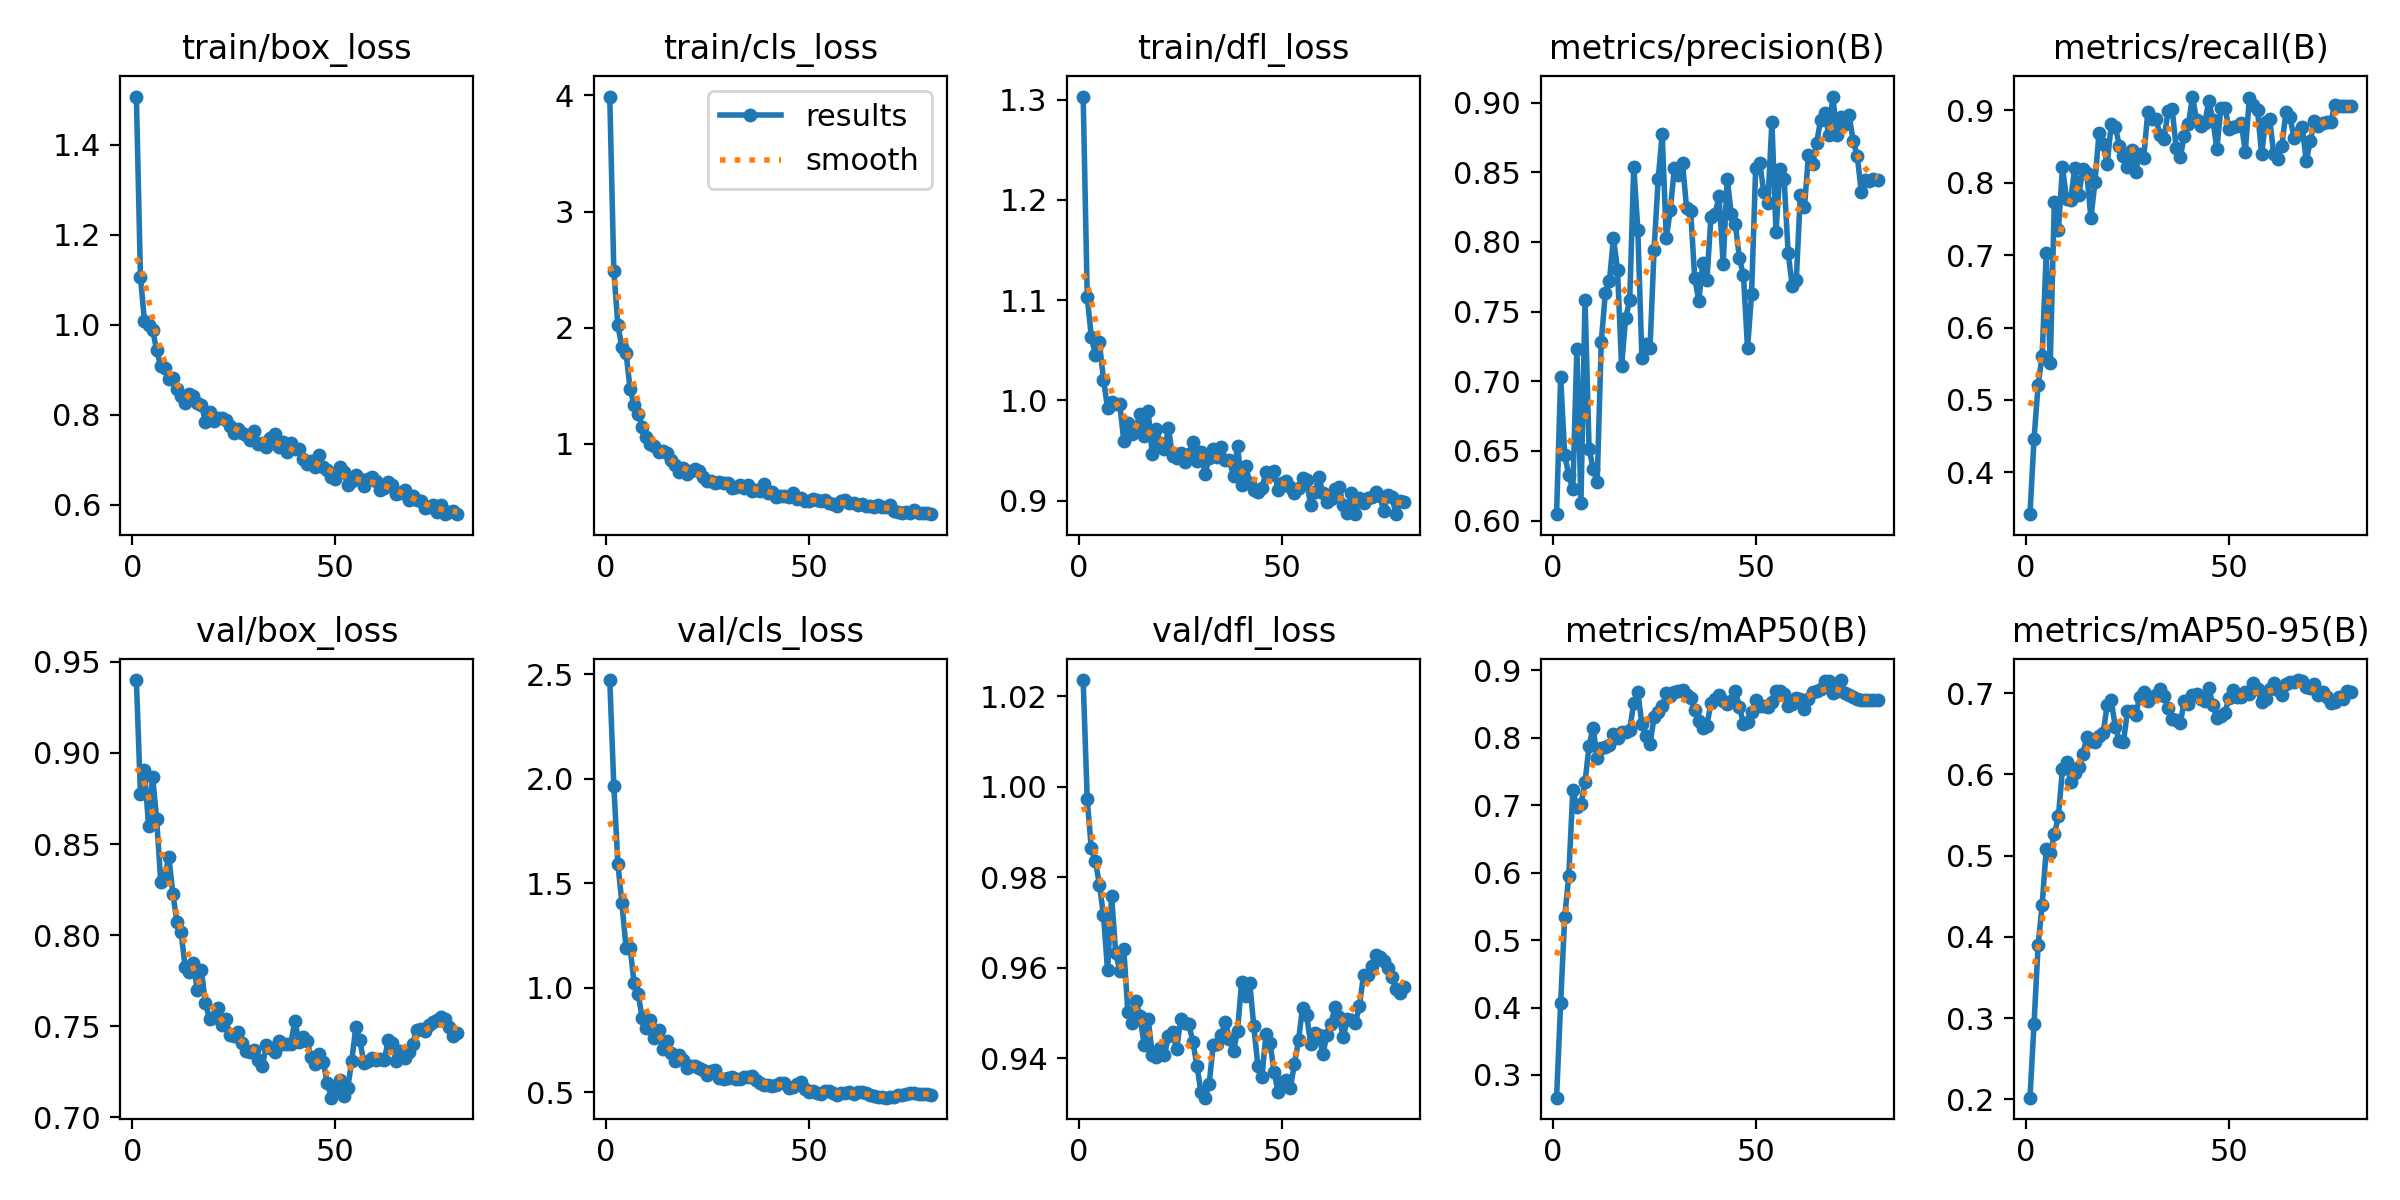

Data behind this chart, as committed beside it:
epoch, time, train/box_loss, train/cls_loss, train/dfl_loss, metrics/precision(B), metrics/recall(B), metrics/mAP50(B), metrics/mAP50-95(B), val/box_loss, val/cls_loss, val/dfl_loss, lr/pg0, lr/pg1, lr/pg2
1, 3.306, 1.507, 3.991, 1.303, 0.6046, 0.3424, 0.2662, 0.2021, 0.94, 2.473, 1.024, 0.0001549, 0.0001549, 0.0001549
2, 6.451, 1.107, 2.49, 1.103, 0.7028, 0.4458, 0.4065, 0.2927, 0.8778, 1.966, 0.9972, 0.0003097, 0.0003097, 0.0003097
3, 9.528, 1.007, 2.021, 1.064, 0.6473, 0.5208, 0.5342, 0.3895, 0.8909, 1.592, 0.9864, 0.0004605, 0.0004605, 0.0004605
4, 12.59, 0.9993, 1.83, 1.045, 0.6325, 0.5611, 0.5946, 0.4397, 0.8599, 1.405, 0.9837, 0.0004583, 0.0004583, 0.0004583
5, 15.6, 0.988, 1.783, 1.058, 0.6225, 0.7027, 0.7223, 0.5076, 0.887, 1.193, 0.9784, 0.0004524, 0.0004524, 0.0004524
6, 18.62, 0.9428, 1.474, 1.021, 0.7235, 0.5515, 0.6972, 0.5033, 0.8636, 1.193, 0.9716, 0.0004465, 0.0004465, 0.0004465
7, 21.69, 0.9074, 1.331, 0.9925, 0.6128, 0.7738, 0.7017, 0.5263, 0.8291, 1.022, 0.9594, 0.0004407, 0.0004407, 0.0004407
8, 24.67, 0.9028, 1.256, 0.9986, 0.7584, 0.7339, 0.7339, 0.5484, 0.8329, 0.969, 0.9758, 0.0004348, 0.0004348, 0.0004348
9, 27.66, 0.8787, 1.147, 0.996, 0.6515, 0.8214, 0.7882, 0.6066, 0.8428, 0.8539, 0.9634, 0.0004289, 0.0004289, 0.0004289
10, 30.63, 0.8811, 1.054, 0.9967, 0.6372, 0.777, 0.8145, 0.615, 0.8226, 0.8066, 0.9594, 0.000423, 0.000423, 0.000423
11, 33.62, 0.8561, 1, 0.9595, 0.6277, 0.7754, 0.7706, 0.5911, 0.8071, 0.8483, 0.9642, 0.0004171, 0.0004171, 0.0004171
12, 36.57, 0.8419, 0.9771, 0.9777, 0.7285, 0.8197, 0.7847, 0.6014, 0.8016, 0.762, 0.9503, 0.0004112, 0.0004112, 0.0004112
13, 39.52, 0.8266, 0.9275, 0.967, 0.763, 0.7822, 0.7865, 0.6096, 0.7827, 0.7965, 0.9477, 0.0004053, 0.0004053, 0.0004053
14, 42.47, 0.8451, 0.9324, 0.9731, 0.7717, 0.8186, 0.7892, 0.6249, 0.7798, 0.7103, 0.9526, 0.0003994, 0.0003994, 0.0003994
15, 45.48, 0.8416, 0.9159, 0.986, 0.803, 0.8133, 0.805, 0.646, 0.7846, 0.7439, 0.9492, 0.0003935, 0.0003935, 0.0003935
16, 48.48, 0.8259, 0.8603, 0.9643, 0.78, 0.7505, 0.7997, 0.6415, 0.7698, 0.6875, 0.9429, 0.0003876, 0.0003876, 0.0003876
17, 51.41, 0.8218, 0.8188, 0.989, 0.7107, 0.801, 0.8083, 0.6403, 0.7807, 0.6491, 0.9487, 0.0003818, 0.0003818, 0.0003818
18, 54.36, 0.7845, 0.7581, 0.9466, 0.7456, 0.869, 0.8084, 0.6475, 0.7629, 0.6776, 0.9408, 0.0003759, 0.0003759, 0.0003759
19, 57.33, 0.8062, 0.7878, 0.9717, 0.758, 0.8535, 0.8117, 0.651, 0.754, 0.6534, 0.9403, 0.00037, 0.00037, 0.00037
20, 60.31, 0.7869, 0.7361, 0.9571, 0.854, 0.825, 0.8522, 0.685, 0.7552, 0.6168, 0.9422, 0.0003641, 0.0003641, 0.0003641
21, 63.29, 0.7922, 0.7645, 0.9511, 0.8086, 0.8805, 0.868, 0.6911, 0.76, 0.6249, 0.9407, 0.0003582, 0.0003582, 0.0003582
22, 66.29, 0.793, 0.7847, 0.972, 0.717, 0.8768, 0.8198, 0.6585, 0.7508, 0.6284, 0.9449, 0.0003523, 0.0003523, 0.0003523
23, 69.24, 0.787, 0.761, 0.9441, 0.7264, 0.8511, 0.8029, 0.6413, 0.754, 0.6193, 0.9457, 0.0003464, 0.0003464, 0.0003464
24, 72.19, 0.7753, 0.7149, 0.9424, 0.7236, 0.8363, 0.791, 0.6398, 0.7455, 0.6075, 0.9419, 0.0003405, 0.0003405, 0.0003405
25, 75.14, 0.7581, 0.6748, 0.9478, 0.7945, 0.8217, 0.8305, 0.6779, 0.7446, 0.5858, 0.9487, 0.0003346, 0.0003346, 0.0003346
26, 78.08, 0.767, 0.6745, 0.9385, 0.8448, 0.8456, 0.8378, 0.678, 0.7468, 0.6035, 0.9478, 0.0003287, 0.0003287, 0.0003287
27, 81.12, 0.7587, 0.6601, 0.9466, 0.8773, 0.8152, 0.8468, 0.6737, 0.7411, 0.6098, 0.9475, 0.0003228, 0.0003228, 0.0003228
28, 84.07, 0.7556, 0.6722, 0.9588, 0.8025, 0.8396, 0.866, 0.6947, 0.7367, 0.5678, 0.9436, 0.000317, 0.000317, 0.000317
29, 87.06, 0.7442, 0.6612, 0.9392, 0.8231, 0.8343, 0.8625, 0.7017, 0.7362, 0.5644, 0.9384, 0.0003111, 0.0003111, 0.0003111
30, 90.03, 0.7645, 0.657, 0.9486, 0.8531, 0.8977, 0.8681, 0.6901, 0.737, 0.568, 0.9325, 0.0003052, 0.0003052, 0.0003052
31, 92.96, 0.7354, 0.6149, 0.927, 0.848, 0.8877, 0.8699, 0.6952, 0.7318, 0.5718, 0.9313, 0.0002993, 0.0002993, 0.0002993
32, 95.89, 0.7378, 0.6285, 0.9424, 0.8563, 0.8882, 0.8713, 0.6977, 0.7283, 0.5629, 0.9342, 0.0002934, 0.0002934, 0.0002934
33, 98.81, 0.7291, 0.6474, 0.9513, 0.8245, 0.8659, 0.8629, 0.7048, 0.7395, 0.5664, 0.9428, 0.0002875, 0.0002875, 0.0002875
34, 101.8, 0.749, 0.6201, 0.9439, 0.8225, 0.8598, 0.8595, 0.6967, 0.7379, 0.5726, 0.9431, 0.0002816, 0.0002816, 0.0002816
35, 104.7, 0.7566, 0.6416, 0.9531, 0.7739, 0.899, 0.8406, 0.682, 0.736, 0.5759, 0.9451, 0.0002757, 0.0002757, 0.0002757
36, 107.7, 0.7289, 0.5939, 0.9411, 0.7578, 0.9011, 0.8251, 0.6684, 0.7419, 0.5766, 0.948, 0.0002698, 0.0002698, 0.0002698
37, 110.6, 0.7386, 0.5994, 0.9406, 0.7849, 0.8475, 0.8152, 0.6673, 0.7404, 0.5616, 0.9443, 0.0002639, 0.0002639, 0.0002639
38, 113.5, 0.7175, 0.5918, 0.9243, 0.7728, 0.8356, 0.8182, 0.6635, 0.7404, 0.5448, 0.9415, 0.0002581, 0.0002581, 0.0002581
39, 116.5, 0.7375, 0.6546, 0.9546, 0.818, 0.8649, 0.852, 0.6907, 0.7402, 0.5364, 0.9461, 0.0002522, 0.0002522, 0.0002522
40, 119.4, 0.7239, 0.5764, 0.9157, 0.8202, 0.8805, 0.8583, 0.6864, 0.753, 0.5359, 0.9568, 0.0002463, 0.0002463, 0.0002463
41, 122.3, 0.724, 0.5827, 0.935, 0.8328, 0.9187, 0.8642, 0.6975, 0.7417, 0.5319, 0.9538, 0.0002404, 0.0002404, 0.0002404
42, 125.3, 0.7006, 0.5403, 0.9181, 0.784, 0.8858, 0.8546, 0.6992, 0.7441, 0.5345, 0.9566, 0.0002345, 0.0002345, 0.0002345
43, 128.2, 0.6898, 0.5451, 0.9107, 0.8454, 0.8779, 0.8504, 0.693, 0.7419, 0.5435, 0.9471, 0.0002286, 0.0002286, 0.0002286
44, 131.1, 0.6974, 0.5464, 0.9089, 0.8201, 0.8816, 0.8549, 0.6905, 0.7329, 0.544, 0.9383, 0.0002227, 0.0002227, 0.0002227
45, 134.2, 0.683, 0.5385, 0.9123, 0.8126, 0.9121, 0.8694, 0.7066, 0.7291, 0.5201, 0.9359, 0.0002168, 0.0002168, 0.0002168
46, 137.2, 0.71, 0.5708, 0.9287, 0.7883, 0.8869, 0.8463, 0.6859, 0.735, 0.5264, 0.9454, 0.0002109, 0.0002109, 0.0002109
47, 140.2, 0.6844, 0.5232, 0.9252, 0.776, 0.8466, 0.8209, 0.6693, 0.7305, 0.5414, 0.9433, 0.000205, 0.000205, 0.000205
48, 143.1, 0.6778, 0.5344, 0.9293, 0.7236, 0.9033, 0.8235, 0.6718, 0.7188, 0.5493, 0.9369, 0.0001991, 0.0001991, 0.0001991
49, 146, 0.6608, 0.5061, 0.9102, 0.7629, 0.9031, 0.8376, 0.6762, 0.7109, 0.5187, 0.9325, 0.0001933, 0.0001933, 0.0001933
50, 148.9, 0.658, 0.5019, 0.9172, 0.853, 0.8743, 0.8554, 0.6946, 0.7152, 0.5009, 0.9347, 0.0001874, 0.0001874, 0.0001874
51, 151.9, 0.6832, 0.5192, 0.9195, 0.8567, 0.8769, 0.8471, 0.7043, 0.7203, 0.5059, 0.9352, 0.0001815, 0.0001815, 0.0001815
52, 154.8, 0.6725, 0.5125, 0.9136, 0.8357, 0.8775, 0.8468, 0.6959, 0.7118, 0.4993, 0.9334, 0.0001756, 0.0001756, 0.0001756
53, 157.8, 0.6444, 0.5053, 0.9073, 0.8282, 0.882, 0.8458, 0.695, 0.7159, 0.4943, 0.9387, 0.0001697, 0.0001697, 0.0001697
54, 160.7, 0.6528, 0.5174, 0.9123, 0.886, 0.8426, 0.8537, 0.702, 0.7308, 0.5061, 0.944, 0.0001638, 0.0001638, 0.0001638
55, 163.7, 0.6665, 0.4901, 0.9231, 0.8068, 0.917, 0.8691, 0.6993, 0.7494, 0.5088, 0.9512, 0.0001579, 0.0001579, 0.0001579
56, 166.6, 0.6559, 0.4776, 0.9202, 0.8524, 0.9065, 0.8689, 0.7123, 0.7427, 0.4996, 0.9495, 0.000152, 0.000152, 0.000152
57, 169.6, 0.6407, 0.4663, 0.8954, 0.8455, 0.9007, 0.8643, 0.7046, 0.7296, 0.4886, 0.9432, 0.0001461, 0.0001461, 0.0001461
58, 172.5, 0.6565, 0.5061, 0.9083, 0.7918, 0.8395, 0.8465, 0.6886, 0.7309, 0.4995, 0.9456, 0.0001402, 0.0001402, 0.0001402
59, 175.5, 0.6623, 0.512, 0.9235, 0.7686, 0.884, 0.8496, 0.6933, 0.7328, 0.4996, 0.9451, 0.0001344, 0.0001344, 0.0001344
60, 178.4, 0.6522, 0.4882, 0.9073, 0.7725, 0.8871, 0.8595, 0.7057, 0.7316, 0.501, 0.9409, 0.0001285, 0.0001285, 0.0001285
... 20 more rows
